The GitHub repository Assmam13/asma contains a labelled image folder "dataset" with 7 categories: Byzantine, islamique, Medieval, Modern, numide, punique, romaine. Examples follow, each with its label.

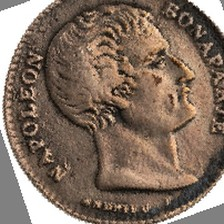
Label: punique

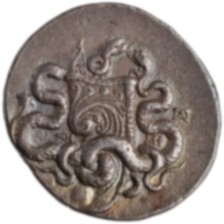
Label: romaine

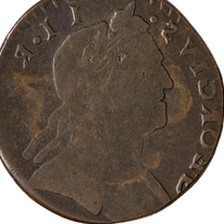
Label: numide

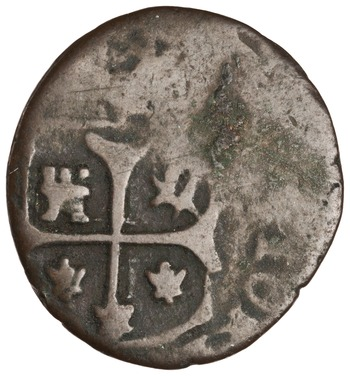
Label: Modern

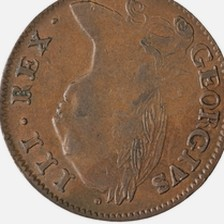
Label: Byzantine

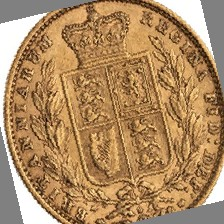
Label: romaine
